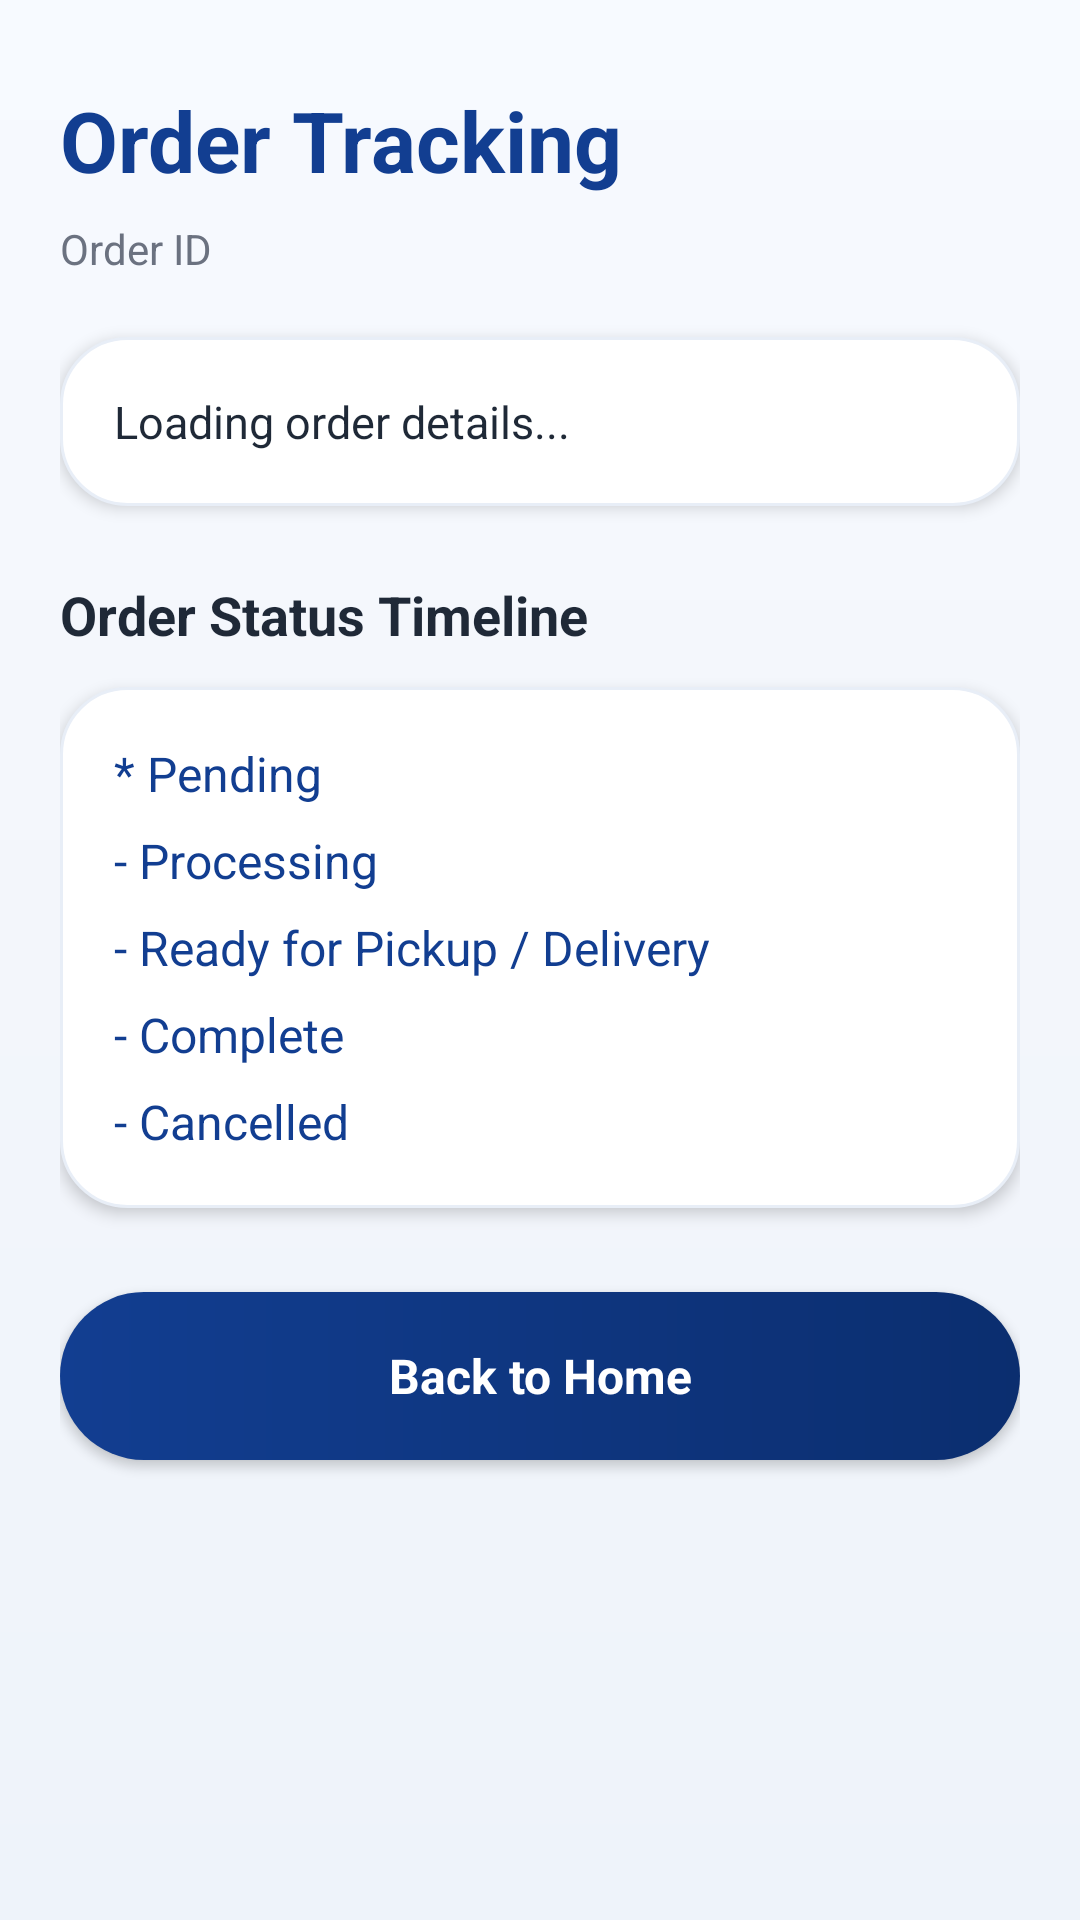

This screen was rendered from an Android layout file. Write that file and the resources it references.
<!-- AndroidManifest.xml: application theme Theme.PrintXpress -->
<!-- res/layout/activity_order_tracking.xml -->
<?xml version="1.0" encoding="utf-8"?>
<ScrollView xmlns:android="http://schemas.android.com/apk/res/android"
    xmlns:tools="http://schemas.android.com/tools"
    android:layout_width="match_parent"
    android:layout_height="match_parent"
    android:background="@drawable/bg_home_screen"
    android:fillViewport="true"
    android:fitsSystemWindows="true"
    tools:context=".OrderTrackingActivity">

    <LinearLayout
        android:layout_width="match_parent"
        android:layout_height="wrap_content"
        android:orientation="vertical"
        android:paddingStart="20dp"
        android:paddingEnd="20dp"
        android:paddingTop="28dp"
        android:paddingBottom="24dp">

        <TextView
            android:layout_width="match_parent"
            android:layout_height="wrap_content"
            android:text="Order Tracking"
            android:textSize="28sp"
            android:textStyle="bold"
            android:textColor="@color/px_primary"
            tools:ignore="HardcodedText" />

        <TextView
            android:id="@+id/tvOrderId"
            android:layout_width="match_parent"
            android:layout_height="wrap_content"
            android:text="Order ID"
            android:textSize="14sp"
            android:textColor="@color/px_muted"
            android:layout_marginTop="8dp"
            tools:ignore="HardcodedText" />

        <TextView
            android:id="@+id/tvTrackingDetails"
            android:layout_width="match_parent"
            android:layout_height="wrap_content"
            android:text="Loading order details..."
            android:textSize="15sp"
            android:textColor="@color/px_text"
            android:lineSpacingExtra="6dp"
            android:padding="18dp"
            android:background="@drawable/bg_white_card"
            android:elevation="3dp"
            android:layout_marginTop="20dp"
            tools:ignore="HardcodedText" />

        <TextView
            android:layout_width="match_parent"
            android:layout_height="wrap_content"
            android:text="Order Status Timeline"
            android:textSize="18sp"
            android:textStyle="bold"
            android:textColor="@color/px_text"
            android:layout_marginTop="24dp"
            tools:ignore="HardcodedText" />

        <TextView
            android:id="@+id/tvTimeline"
            android:layout_width="match_parent"
            android:layout_height="wrap_content"
            android:text="* Pending&#10;- Processing&#10;- Ready for Pickup / Delivery&#10;- Complete&#10;- Cancelled"
            android:textSize="16sp"
            android:textColor="@color/px_primary"
            android:lineSpacingExtra="10dp"
            android:padding="18dp"
            android:background="@drawable/bg_white_card"
            android:elevation="3dp"
            android:layout_marginTop="12dp"
            tools:ignore="HardcodedText" />

        <Button
            android:id="@+id/btnBackHomeTracking"
            android:layout_width="match_parent"
            android:layout_height="56dp"
            android:text="Back to Home"
            android:textAllCaps="false"
            android:textColor="@color/white"
            android:textSize="16sp"
            android:textStyle="bold"
            android:background="@drawable/bg_primary_button"
            android:elevation="3dp"
            android:layout_marginTop="28dp"
            android:layout_marginBottom="24dp"
            tools:ignore="HardcodedText" />
</LinearLayout>
</ScrollView>
<!-- resources referenced by this layout -->
<resources>
  <color name="px_muted">#6B7280</color>
  <color name="px_primary">#123E91</color>
  <color name="px_text">#1F2937</color>
  <color name="white">#FFFFFFFF</color>
  <!-- drawable bg_home_screen (drawable) -->
  <?xml version="1.0" encoding="utf-8"?>
  <shape xmlns:android="http://schemas.android.com/apk/res/android">
      <gradient
          android:startColor="#F7FAFF"
          android:centerColor="#F3F6FB"
          android:endColor="#EEF3FA"
          android:angle="270" />
  </shape>
  <!-- drawable bg_primary_button (drawable) -->
  <?xml version="1.0" encoding="utf-8"?>
  <shape xmlns:android="http://schemas.android.com/apk/res/android">
      <gradient
          android:startColor="#123E91"
          android:endColor="#0B2E6F"
          android:angle="0" />
      <corners android:radius="30dp" />
  </shape>
  <!-- drawable bg_white_card (drawable) -->
  <?xml version="1.0" encoding="utf-8"?>
  <shape xmlns:android="http://schemas.android.com/apk/res/android">
      <solid android:color="@color/px_card" />
      <corners android:radius="22dp" />
      <stroke android:width="1dp" android:color="#E8EEF7" />
  </shape>
  <style name="Theme.PrintXpress" parent="Base.Theme.PrintXpress" />
  <color name="px_card">#FFFFFF</color>
  <style name="Base.Theme.PrintXpress" parent="Theme.MaterialComponents.DayNight.NoActionBar">
          <item name="colorPrimary">#123E91</item>
          <item name="colorPrimaryVariant">#0B3D91</item>
          <item name="colorOnPrimary">#FFFFFF</item>
  
          <item name="android:fontFamily">sans-serif</item>
          <item name="fontFamily">sans-serif</item>
  
          <item name="android:windowLightStatusBar">true</item>
          <item name="android:statusBarColor">#F5F7FB</item>
          <item name="android:navigationBarColor">#F5F7FB</item>
  
          <item name="android:windowAnimationStyle">@style/PrintXpressActivityAnimation</item>
      </style>
  <style name="PrintXpressActivityAnimation">
          <item name="android:activityOpenEnterAnimation">@anim/slide_in_right</item>
          <item name="android:activityOpenExitAnimation">@anim/slide_out_left</item>
          <item name="android:activityCloseEnterAnimation">@anim/slide_in_left</item>
          <item name="android:activityCloseExitAnimation">@anim/slide_out_right</item>
      </style>
</resources>
